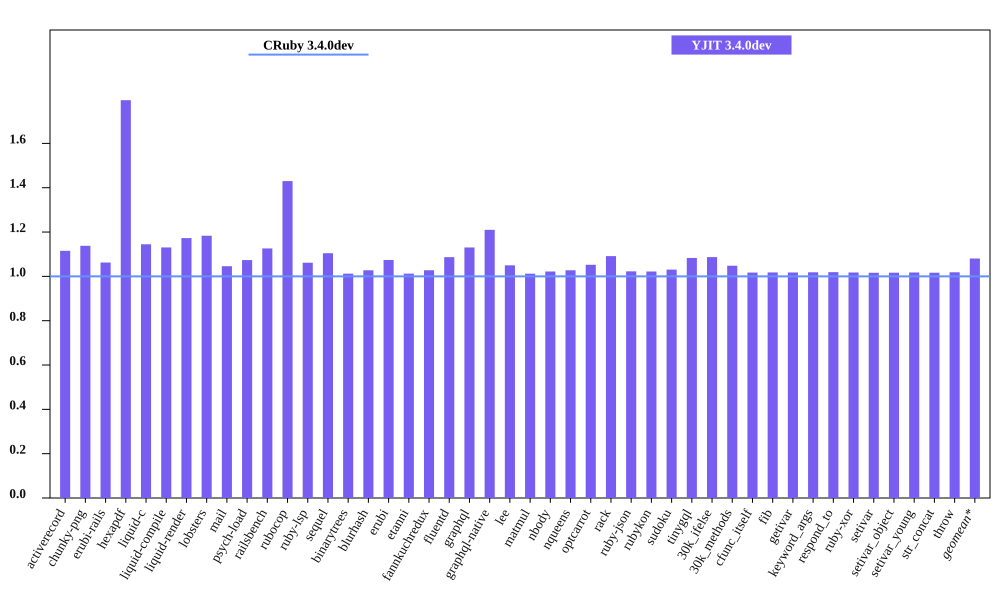

Values plotted in this chart, from the file beside it:
bench, CRuby 3.4.0dev mem (MiB), YJIT 3.4.0dev mem (MiB), Inline Code, Outlined Code, YJIT Mem overhead
activerecord, 53.02, 59.13, 2, 2
chunky-png, 43.58, 49.59, 1, 1
erubi-rails, 102, 108.4, 3, 3
hexapdf, 138.8, 249.2, 3, 2
liquid-c, 28.65, 32.8, 1, 1
liquid-compile, 26.11, 29.51, 1, 1
liquid-render, 29.25, 34.3, 1, 1
lobsters, 267.7, 316.7, 12, 10
mail, 62.06, 64.91, 2, 1
psych-load, 28.04, 30.11, 1, 1
railsbench, 99.54, 112.1, 5, 4
rubocop, 83.26, 119, 9, 7
ruby-lsp, 80.49, 85.44, 1, 1
sequel, 30.41, 33.58, 1, 1
binarytrees, 19.1, 19.33, 1, 1
blurhash, 14.38, 14.77, 1, 1
erubi, 22.43, 24.09, 1, 1
etanni, 16.16, 16.36, 1, 1
fannkuchredux, 12.98, 13.34, 1, 1
fluentd, 601.5, 653.6, 1, 1
graphql, 32.18, 36.38, 1, 1
graphql-native, 29.25, 35.39, 1, 1
lee, 26.27, 27.58, 1, 1
matmul, 18.69, 18.92, 1, 1
nbody, 12.99, 13.28, 1, 1
nqueens, 13.08, 13.44, 1, 1
optcarrot, 58.05, 61.08, 1, 1
rack, 22.31, 24.35, 1, 1
ruby-json, 13.98, 14.3, 1, 1
rubykon, 40.42, 41.3, 1, 1
sudoku, 13.09, 13.49, 1, 1
tinygql, 21.16, 22.91, 1, 1
30k_ifelse, 137.4, 149.3, 8, 7
30k_methods, 84.01, 88.04, 3, 3
cfunc_itself, 12.95, 13.17, 1, 1
fib, 12.95, 13.18, 1, 1
getivar, 12.96, 13.19, 1, 1
keyword_args, 12.95, 13.19, 1, 1
respond_to, 12.92, 13.16, 1, 1
ruby-xor, 14.09, 14.33, 1, 1
setivar, 12.97, 13.18, 1, 1
setivar_object, 12.96, 13.18, 1, 1
setivar_young, 12.96, 13.18, 1, 1
str_concat, 39.1, 39.74, 1, 1
throw, 12.95, 13.19, 1, 1
